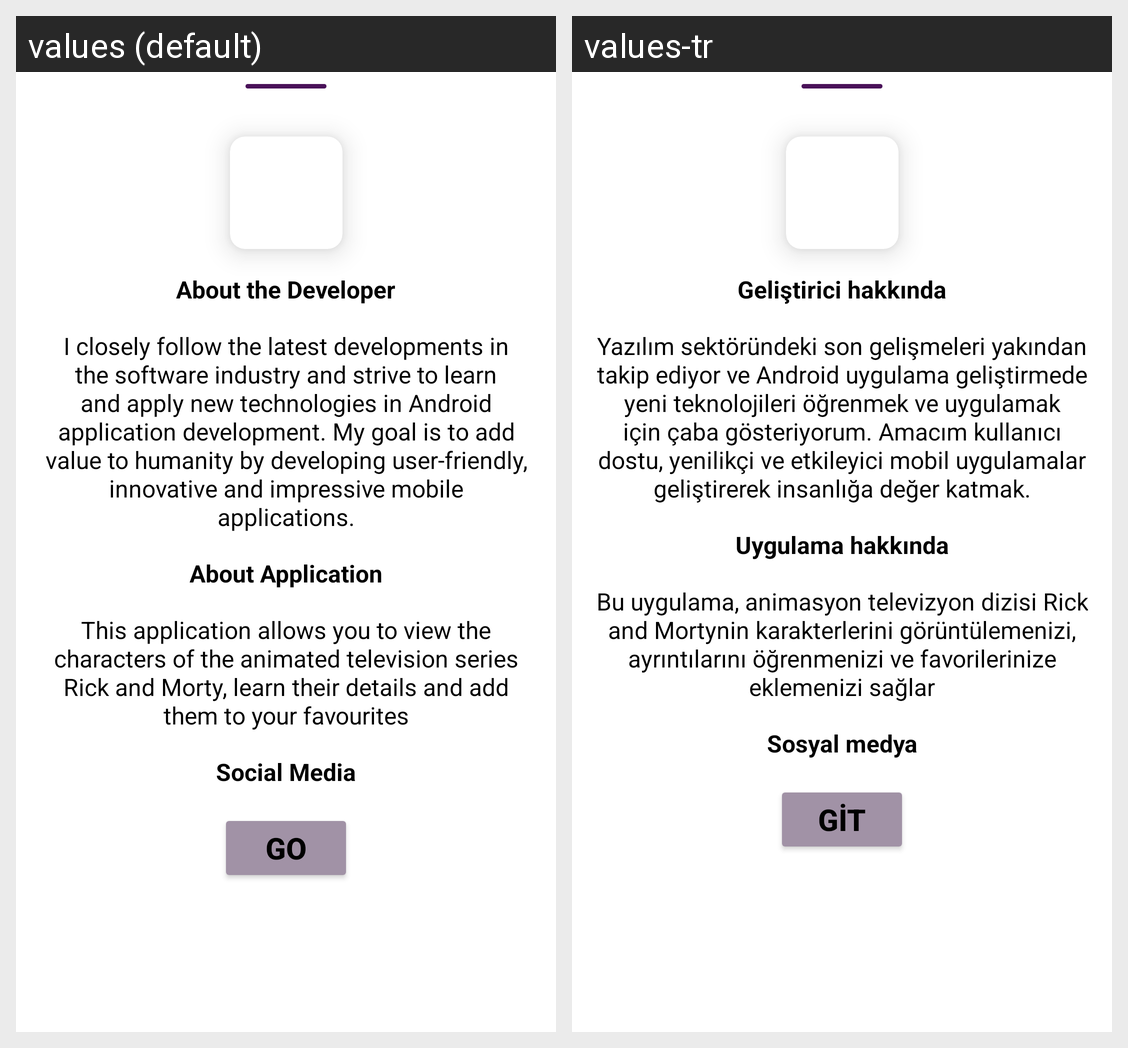

Strings drawn on this Android screen and how each of the app's shown locales translates them:
Android screen res/layout/fragment_bottom_sheet.xml rendered under 2 locales, left to right: values (default), values-tr. Device: Nexus 5 (rendered at 1080×1920; each locale shown at half size, 540×960, under a caption strip naming it); theme Theme.RickAndMortyApp.
Strings drawn on this screen, with the default value and each locale's value (text and hints the layout hard-codes, and strings that could not be matched under every locale, appear in the picture but are not listed):

bottom_sheet_about_developer_title
  values: About the Developer
  values-tr: Geliştirici hakkında

bottom_sheet_about_developer_text
  values: I closely follow the latest developments in the software industry and strive to learn and apply new technologies in Android application development. My goal is to add value to humanity by developing user-friendly, innovative and impressive mobile applications.
  values-tr: Yazılım sektöründeki son gelişmeleri yakından takip ediyor ve Android uygulama geliştirmede yeni teknolojileri öğrenmek ve uygulamak için çaba gösteriyorum. Amacım kullanıcı dostu, yenilikçi ve etkileyici mobil uygulamalar geliştirerek insanlığa değer katmak.

bottom_sheet_about_application_title
  values: About Application
  values-tr: Uygulama hakkında

bottom_sheet_about_application_text
  values: This application allows you to view the characters of the animated television series Rick and Morty, learn their details and add them to your favourites
  values-tr: Bu uygulama, animasyon televizyon dizisi Rick and Mortynin karakterlerini görüntülemenizi, ayrıntılarını öğrenmenizi ve favorilerinize eklemenizi sağlar

bottom_sheet_about_social_title
  values: Social Media
  values-tr: Sosyal medya

bottom_sheet_btn_social
  values: GO
  values-tr: GİT
